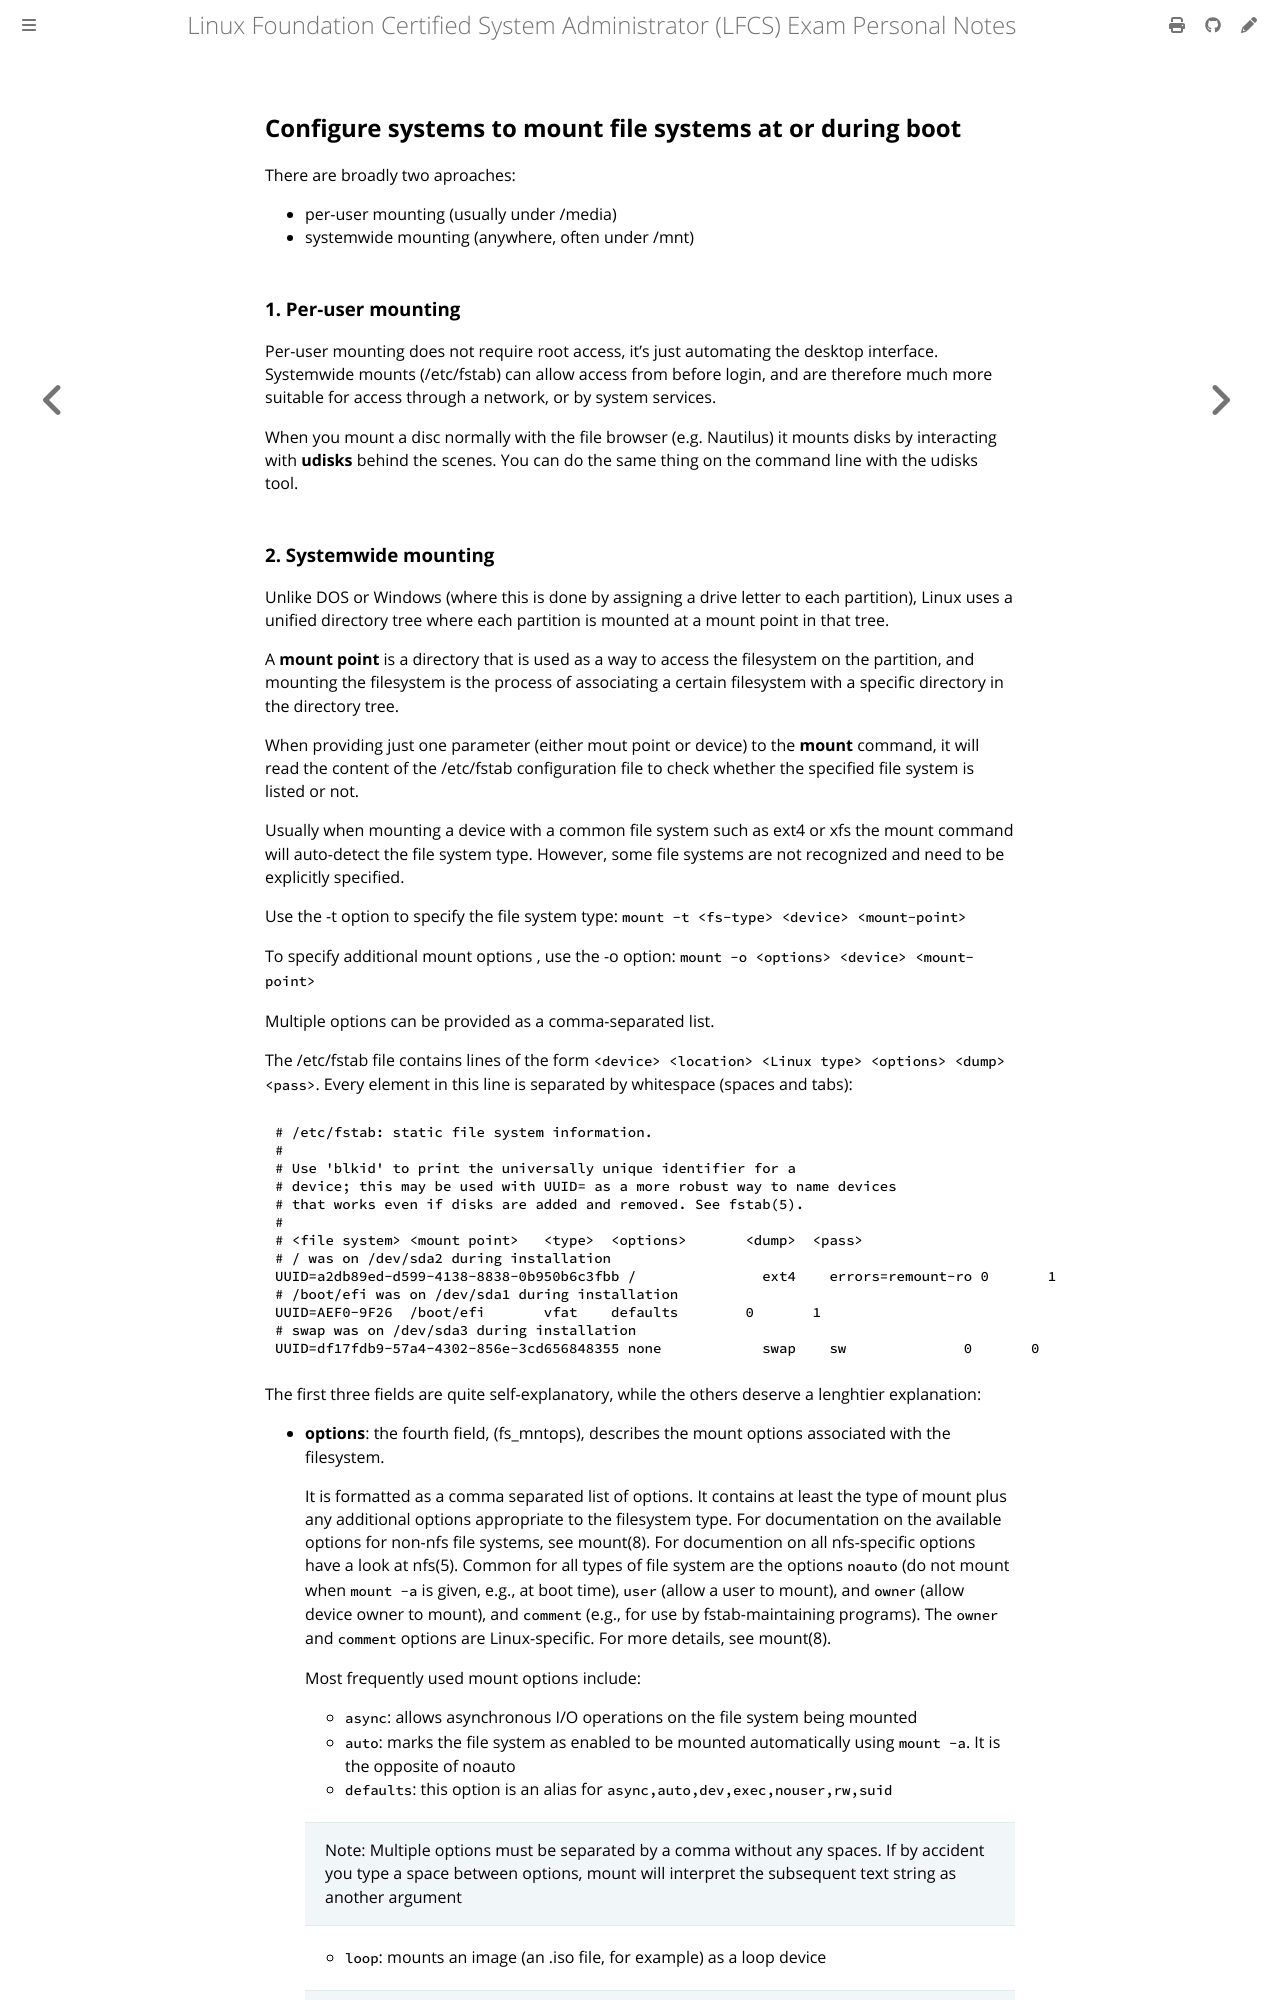

repository: giulianopz/lfcs · page: 6-storage-management/d.html · generator: mdbook

## Configure systems to mount file systems at or during boot

There are broadly two aproaches:

- per-user mounting (usually under /media)
- systemwide mounting (anywhere, often under /mnt) 

### 1. Per-user mounting

Per-user mounting does not require root access, it's just automating the desktop interface. Systemwide mounts (/etc/fstab) can allow access from before login, and are therefore much more suitable for access through a network, or by system services.

When you mount a disc normally with the file browser (e.g. Nautilus) it mounts disks by interacting with **udisks** behind the scenes. You can do the same thing on the command line with the udisks tool.
